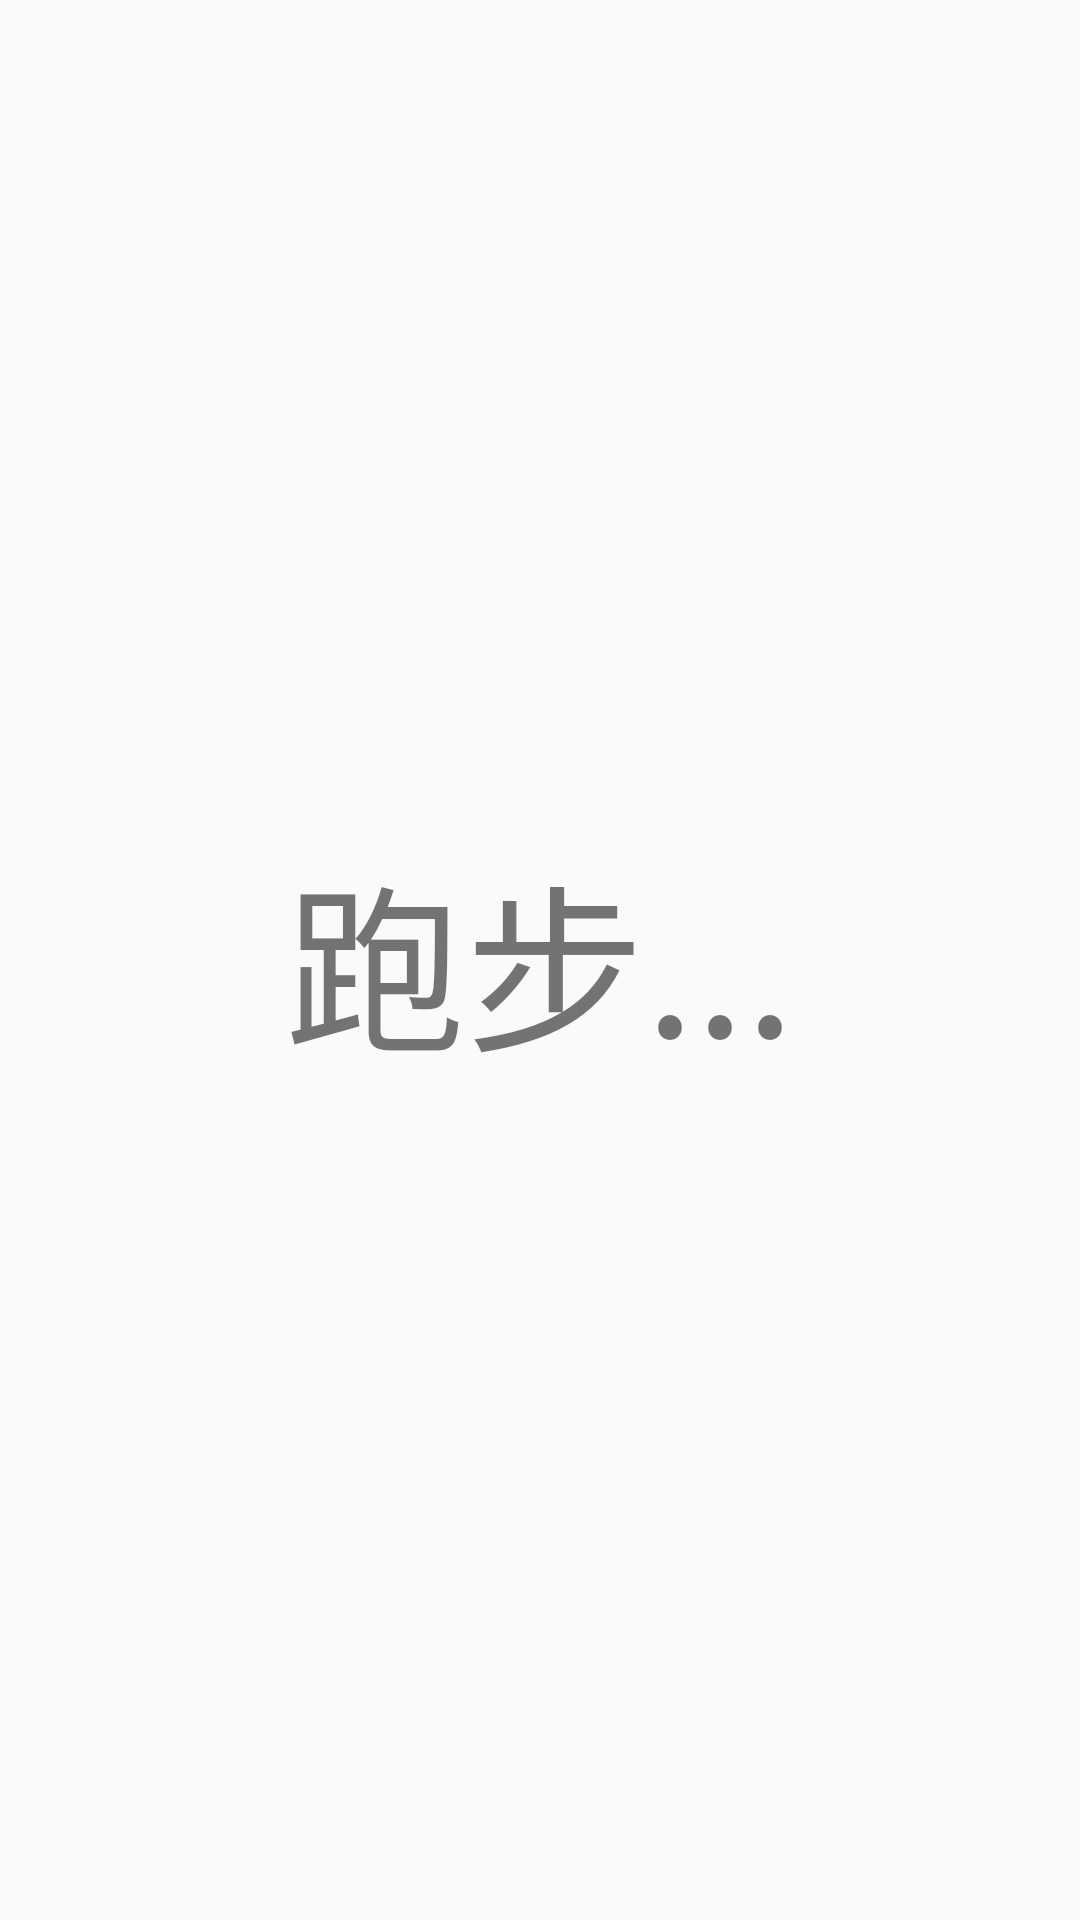

This screen was rendered from an Android layout file. Write that file and the resources it references.
<!-- AndroidManifest.xml: application theme AppTheme -->
<!-- res/layout/test_run.xml -->
<?xml version="1.0" encoding="utf-8"?>
<RelativeLayout xmlns:android="http://schemas.android.com/apk/res/android"
    android:orientation="vertical" android:layout_width="match_parent"
    android:layout_height="match_parent">

    <TextView
        android:text="跑步..."
        android:layout_centerInParent="true"
        android:textSize="60sp"
        android:layout_width="wrap_content"
        android:layout_height="wrap_content" />

</RelativeLayout>
<!-- resources referenced by this layout -->
<resources>
  <style name="AppTheme" parent="Theme.AppCompat.Light.NoActionBar">
          
          <item name="colorPrimary">@color/colorPrimary</item>
          <item name="colorPrimaryDark">@color/colorPrimaryDark</item>
          <item name="colorAccent">@color/colorAccent</item>
  
  
      </style>
  <color name="colorPrimary">#00BFFF</color>
  <color name="colorPrimaryDark">#00BFFF</color>
  <color name="colorAccent">#FF4081</color>
</resources>
